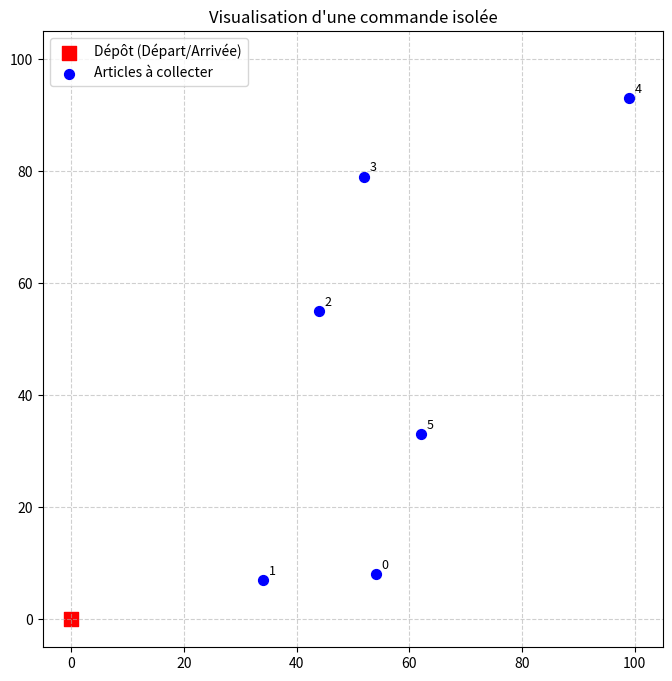

Generate this figure with matplotlib:
import numpy as np
import matplotlib.pyplot as plt


class WarehouseEnvironment:
    def __init__(self, width=100, height=100, depot=(0, 0)):
        """
        Initialise l'entrepôt.
        :param width: Largeur de l'entrepôt (axe X)
        :param height: Longueur de l'entrepôt (axe Y)
        :param depot: Coordonnées du point de départ/arrivée du préparateur
        """
        self.width = width
        self.height = height
        self.depot = depot

    def calculate_distance(self, point1, point2):
        """
        Calcule la distance de Manhattan entre deux points.
        Dans un entrepôt (avec des allées), on ne peut pas se déplacer en diagonale.
        """
        return abs(point1[0] - point2[0]) + abs(point1[1] - point2[1])

    def generate_orders(self, num_orders=50, items_per_order=(5, 15)):
        """
        Génère une liste de commandes aléatoires.
        :param num_orders: Nombre total de commandes à générer.
        :param items_per_order: Tuple (min, max) du nombre d'articles par commande.
        :return: Une liste de commandes (chaque commande est une liste de coordonnées (x,y))
        """
        orders = []
        for _ in range(num_orders):
            num_items = np.random.randint(items_per_order[0], items_per_order[1] + 1)
            # Génère des coordonnées aléatoires pour chaque article de la commande
            order = [(np.random.randint(0, self.width), np.random.randint(0, self.height))
                     for _ in range(num_items)]
            orders.append(order)
        return orders

    def plot_warehouse(self, order_points=None, title="Plan de l'entrepôt"):
        """
        Affiche graphiquement l'entrepôt, le dépôt et les articles d'une commande.
        """
        plt.figure(figsize=(8, 8))

        # Affichage du dépôt (point rouge)
        plt.scatter(*self.depot, color='red', s=100, marker='s', label='Dépôt (Départ/Arrivée)')

        # Affichage des articles si une commande est fournie (points bleus)
        if order_points:
            x_coords = [p[0] for p in order_points]
            y_coords = [p[1] for p in order_points]
            plt.scatter(x_coords, y_coords, color='blue', s=50, label='Articles à collecter')

            # Ajoute un numéro à côté de chaque article pour y voir clair
            for i, (x, y) in enumerate(order_points):
                plt.text(x + 1, y + 1, str(i), fontsize=9)

        plt.title(title)
        plt.xlim(-5, self.width + 5)
        plt.ylim(-5, self.height + 5)
        plt.grid(True, linestyle='--', alpha=0.6)
        plt.legend()
        plt.show()


# --- TEST DU SCRIPT (À exécuter pour vérifier que tout fonctionne) ---
if __name__ == "__main__":
    # 1. Création de l'entrepôt (100x100)
    my_warehouse = WarehouseEnvironment(width=100, height=100)

    # 2. Génération de 10 commandes
    my_orders = my_warehouse.generate_orders(num_orders=10, items_per_order=(5, 10))

    # 3. On sélectionne la toute première commande pour la visualiser
    first_order = my_orders[0]
    print(f"Coordonnées des articles de la première commande : {first_order}")

    # 4. Affichage graphique
    my_warehouse.plot_warehouse(order_points=first_order, title="Visualisation d'une commande isolée")
